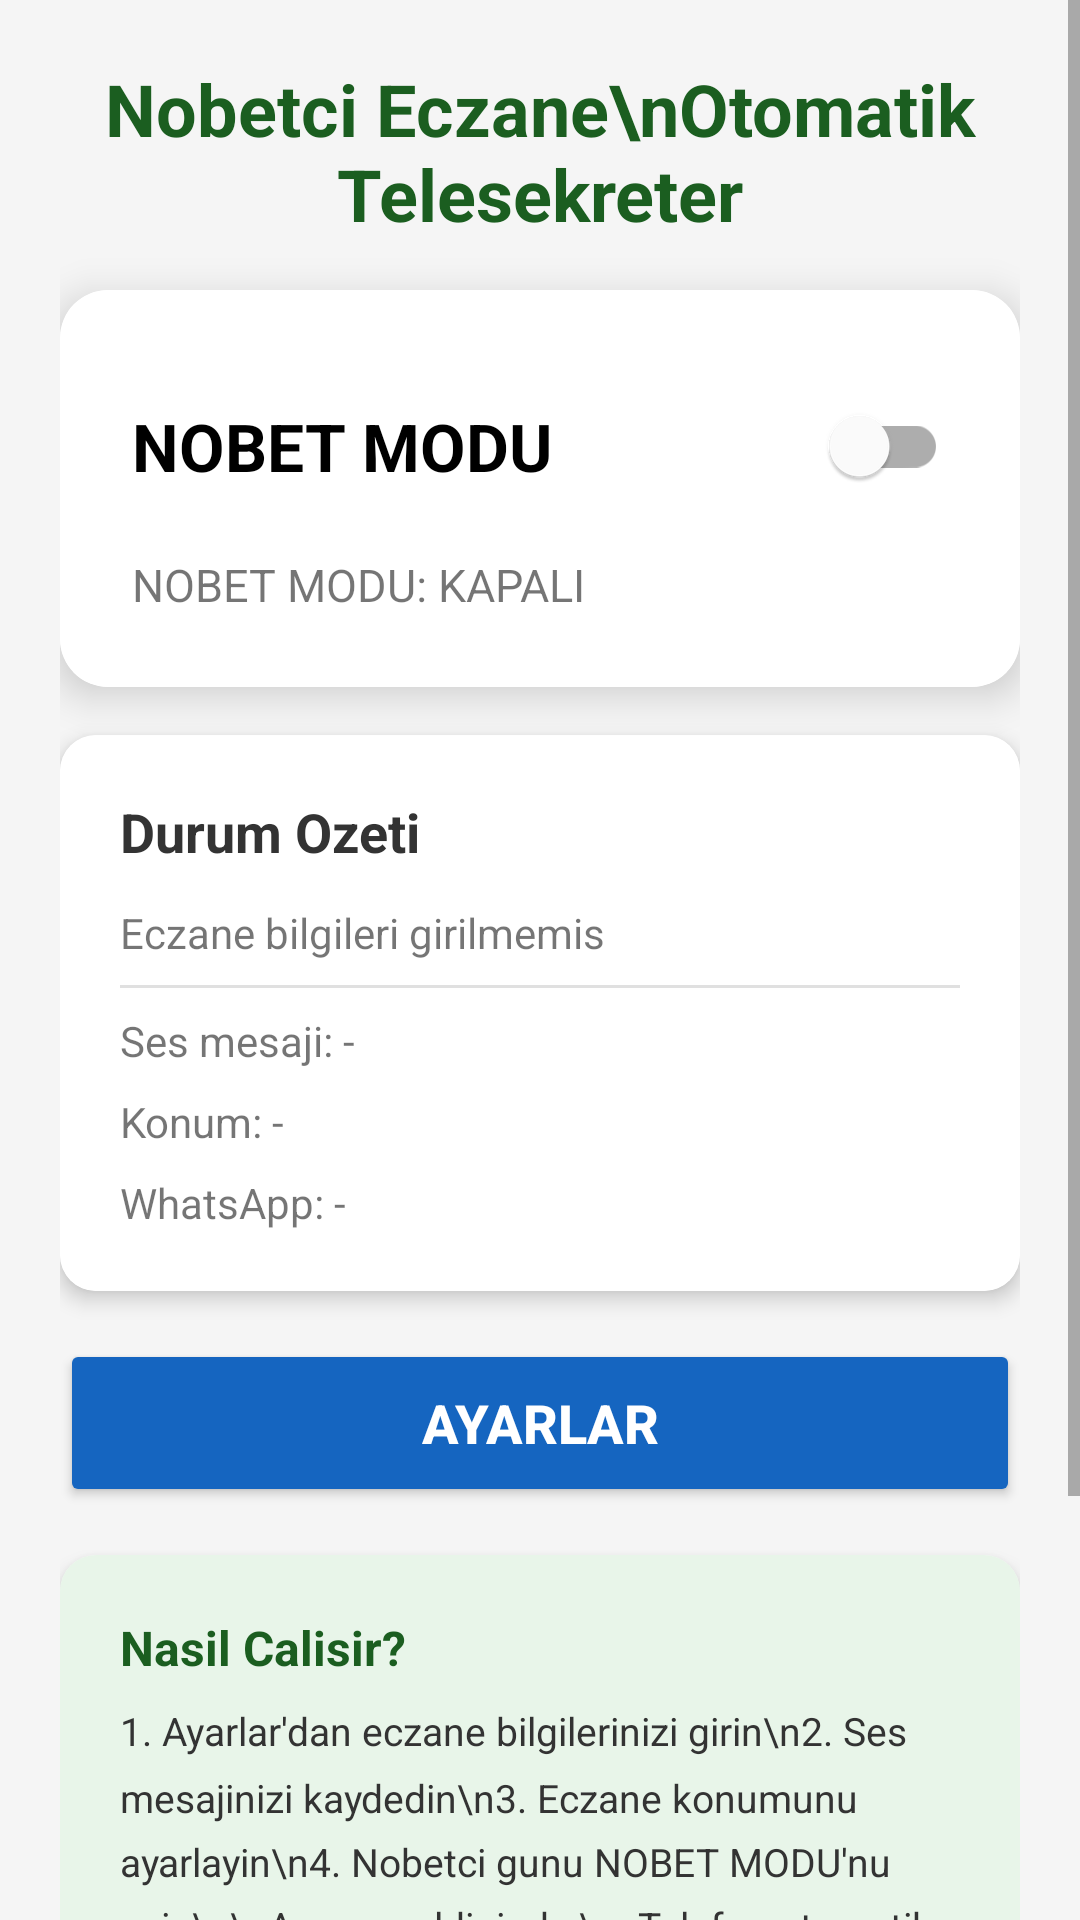

This screen was rendered from an Android layout file. Write that file and the resources it references.
<!-- AndroidManifest.xml: application theme Theme.NobetciEczane -->
<!-- res/layout/activity_main.xml -->
<?xml version="1.0" encoding="utf-8"?>
<ScrollView xmlns:android="http://schemas.android.com/apk/res/android"
    xmlns:app="http://schemas.android.com/apk/res-auto"
    android:layout_width="match_parent"
    android:layout_height="match_parent"
    android:background="#F5F5F5">

    <LinearLayout
        android:layout_width="match_parent"
        android:layout_height="wrap_content"
        android:orientation="vertical"
        android:padding="20dp">

        
        <TextView
            android:layout_width="match_parent"
            android:layout_height="wrap_content"
            android:text="Nobetci Eczane\nOtomatik Telesekreter"
            android:textSize="24sp"
            android:textStyle="bold"
            android:textColor="#1B5E20"
            android:gravity="center"
            android:paddingBottom="16dp" />

        
        
        
        <androidx.cardview.widget.CardView
            android:layout_width="match_parent"
            android:layout_height="wrap_content"
            app:cardCornerRadius="16dp"
            app:cardElevation="8dp"
            android:layout_marginBottom="16dp">

            <LinearLayout
                android:layout_width="match_parent"
                android:layout_height="wrap_content"
                android:orientation="vertical"
                android:padding="24dp"
                android:background="#FFFFFF">

                <com.google.android.material.switchmaterial.SwitchMaterial
                    android:id="@+id/switchService"
                    android:layout_width="match_parent"
                    android:layout_height="wrap_content"
                    android:text="NOBET MODU"
                    android:textSize="22sp"
                    android:textStyle="bold"
                    android:minHeight="56dp" />

                <TextView
                    android:id="@+id/tvServiceStatus"
                    android:layout_width="match_parent"
                    android:layout_height="wrap_content"
                    android:text="NOBET MODU: KAPALI"
                    android:textSize="15sp"
                    android:paddingTop="8dp" />

            </LinearLayout>
        </androidx.cardview.widget.CardView>

        
        
        
        <androidx.cardview.widget.CardView
            android:layout_width="match_parent"
            android:layout_height="wrap_content"
            app:cardCornerRadius="12dp"
            app:cardElevation="4dp"
            android:layout_marginBottom="16dp">

            <LinearLayout
                android:layout_width="match_parent"
                android:layout_height="wrap_content"
                android:orientation="vertical"
                android:padding="20dp"
                android:background="#FFFFFF">

                <TextView
                    android:layout_width="match_parent"
                    android:layout_height="wrap_content"
                    android:text="Durum Ozeti"
                    android:textSize="18sp"
                    android:textStyle="bold"
                    android:textColor="#333333"
                    android:paddingBottom="12dp" />

                
                <TextView
                    android:id="@+id/tvEczaneBilgi"
                    android:layout_width="match_parent"
                    android:layout_height="wrap_content"
                    android:text="Eczane bilgileri girilmemis"
                    android:textSize="14sp"
                    android:paddingBottom="8dp"
                    android:lineSpacingMultiplier="1.3" />

                <View
                    android:layout_width="match_parent"
                    android:layout_height="1dp"
                    android:background="#E0E0E0"
                    android:layout_marginBottom="8dp" />

                
                <TextView
                    android:id="@+id/tvSesStatus"
                    android:layout_width="match_parent"
                    android:layout_height="wrap_content"
                    android:text="Ses mesaji: -"
                    android:textSize="14sp"
                    android:paddingBottom="8dp" />

                
                <TextView
                    android:id="@+id/tvKonumStatus"
                    android:layout_width="match_parent"
                    android:layout_height="wrap_content"
                    android:text="Konum: -"
                    android:textSize="14sp"
                    android:paddingBottom="8dp" />

                
                <TextView
                    android:id="@+id/tvWhatsappStatus"
                    android:layout_width="match_parent"
                    android:layout_height="wrap_content"
                    android:text="WhatsApp: -"
                    android:textSize="14sp" />

            </LinearLayout>
        </androidx.cardview.widget.CardView>

        
        
        
        <Button
            android:id="@+id/btnAyarlar"
            android:layout_width="match_parent"
            android:layout_height="56dp"
            android:text="AYARLAR"
            android:backgroundTint="#1565C0"
            android:textColor="#FFFFFF"
            android:textSize="18sp"
            android:textStyle="bold"
            android:layout_marginBottom="16dp" />

        
        
        
        <androidx.cardview.widget.CardView
            android:layout_width="match_parent"
            android:layout_height="wrap_content"
            app:cardCornerRadius="12dp"
            app:cardElevation="4dp"
            android:layout_marginBottom="24dp">

            <LinearLayout
                android:layout_width="match_parent"
                android:layout_height="wrap_content"
                android:orientation="vertical"
                android:padding="20dp"
                android:background="#E8F5E9">

                <TextView
                    android:layout_width="match_parent"
                    android:layout_height="wrap_content"
                    android:text="Nasil Calisir?"
                    android:textSize="16sp"
                    android:textStyle="bold"
                    android:textColor="#1B5E20"
                    android:paddingBottom="8dp" />

                <TextView
                    android:layout_width="match_parent"
                    android:layout_height="wrap_content"
                    android:text="1. Ayarlar'dan eczane bilgilerinizi girin\n2. Ses mesajinizi kaydedin\n3. Eczane konumunu ayarlayin\n4. Nobetci gunu NOBET MODU'nu acin\n\nArama geldiginde:\n- Telefon otomatik cevaplanir\n- Ses mesajiniz calinir\n- Arayan kisiye WhatsApp ile konum gonderilir\n- 1'e basarsa: Mesaj tekrar calar\n- 2'ye basarsa: Eczaneye baglanir\n- Hicbir tusa basmazsa: 30 sn sonra otomatik baglanir"
                    android:textSize="13sp"
                    android:textColor="#333333"
                    android:lineSpacingMultiplier="1.4" />

            </LinearLayout>
        </androidx.cardview.widget.CardView>

    </LinearLayout>
</ScrollView>
<!-- resources referenced by this layout -->
<resources>
  <style name="Theme.NobetciEczane" parent="Theme.MaterialComponents.Light.NoActionBar">
          <item name="colorPrimary">#1B5E20</item>
          <item name="colorPrimaryVariant">#003300</item>
          <item name="colorOnPrimary">#FFFFFF</item>
          <item name="colorSecondary">#43A047</item>
          <item name="colorSecondaryVariant">#00701a</item>
          <item name="colorOnSecondary">#FFFFFF</item>
          <item name="android:statusBarColor">#003300</item>
      </style>
</resources>
